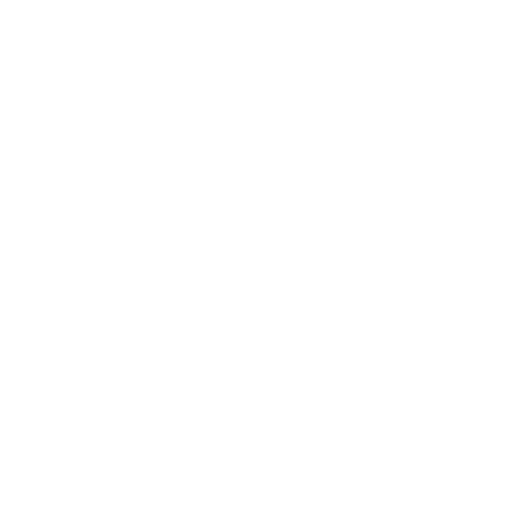
t = 0.00 s
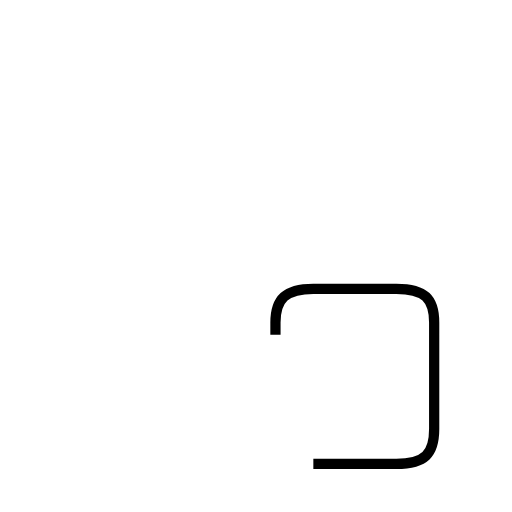
t = 1.36 s
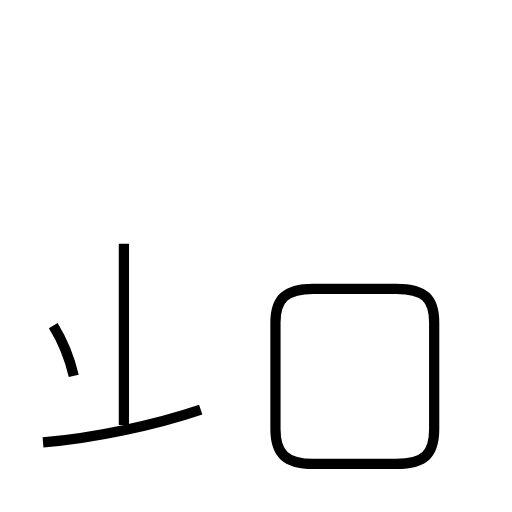
t = 2.97 s
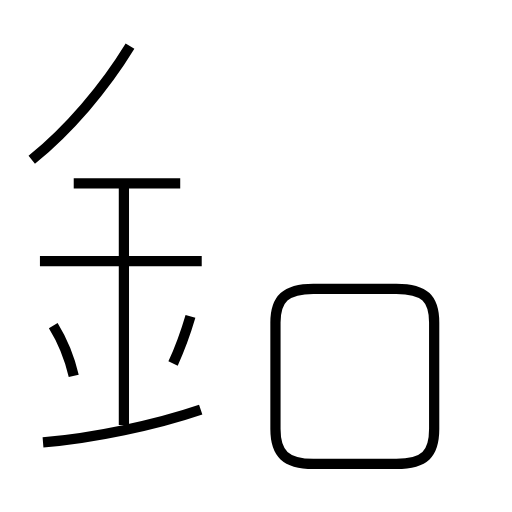
t = 4.52 s
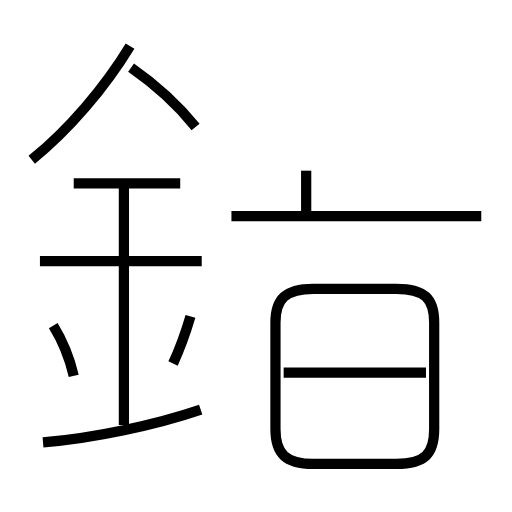
t = 6.06 s
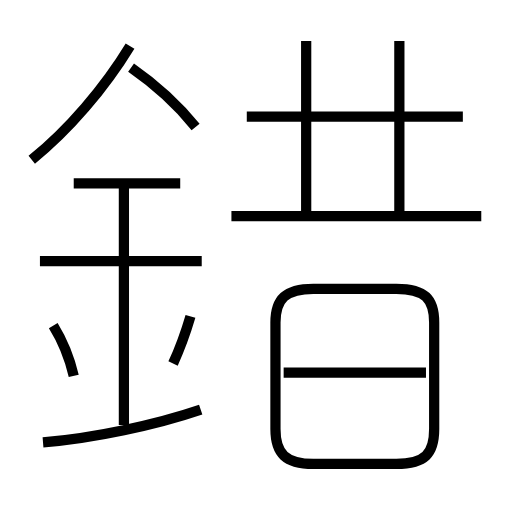
t = 7.58 s

The animated SVG that drew these frames (rendered in a browser with its animation timeline set to each time). Animation: 14 SMIL elements (animate=14); one cycle of 7.58 s.

<?xml version='1.0' encoding='utf-8'?>
<svg viewBox="0.0 -6.0 50.0 50.0" version="1.1" xmlns="http://www.w3.org/2000/svg"><rect x="-1000" y="-1000" width="2000" height="2000" stroke="white" fill="white" /><g style="fill:none;stroke:#000000;stroke-width:1"><path d="M 30.6 1.3 L 38.7 1.3 C 41.5 1.3 42.4 0.3 42.4 -2.1 L 42.4 -12.5 C 42.4 -14.8 41.5 -15.8 38.7 -15.8 L 30.6 -15.8 C 27.9 -15.8 26.9 -14.8 26.9 -12.5 L 26.9 -2.1 C 26.9 0.3 27.9 1.3 30.6 1.3 Z " transform="translate(0.0 38.0)" stroke-dasharray="60.28289330607177" stroke-dashoffset="60.28289330607177"><animate attributeName="stroke-dashoffset" from="60.28289330607177" to="0" dur="1.808486799182153s" begin="0s; anim_end.end" fill="freeze" id="anim0" /></path><path d="M 4.2 -0.8 C 9.1 -1.2 15.2 -2.5 19.6 -4.0 " transform="translate(0.0 38.0)" stroke-dasharray="15.763369953964053" stroke-dashoffset="15.763369953964053"><animate attributeName="stroke-dashoffset" from="15.763369953964053" to="0" dur="0.4729010986189216s" begin="anim0.end" fill="freeze" id="anim1" /></path><path d="M 7.2 -7.3 C 6.8 -9.0 6.0 -10.9 5.2 -12.2 " transform="translate(0.0 38.0)" stroke-dasharray="5.312366148894571" stroke-dashoffset="5.312366148894571"><animate attributeName="stroke-dashoffset" from="5.312366148894571" to="0" dur="0.15937098446683715s" begin="anim1.end" fill="freeze" id="anim2" /></path><path d="M 12.1 -2.5 L 12.1 -26.1 " transform="translate(0.0 38.0)" stroke-dasharray="23.6" stroke-dashoffset="23.6"><animate attributeName="stroke-dashoffset" from="23.6" to="0" dur="0.708s" begin="anim2.end" fill="freeze" id="anim3" /></path><path d="M 16.9 -8.5 C 17.5 -9.8 18.1 -11.4 18.6 -13.1 " transform="translate(0.0 38.0)" stroke-dasharray="4.908265456390707" stroke-dashoffset="4.908265456390707"><animate attributeName="stroke-dashoffset" from="4.908265456390707" to="0" dur="0.1472479636917212s" begin="anim3.end" fill="freeze" id="anim4" /></path><path d="M 19.7 -18.5 L 3.9 -18.5 " transform="translate(0.0 38.0)" stroke-dasharray="15.799999999999999" stroke-dashoffset="15.799999999999999"><animate attributeName="stroke-dashoffset" from="15.799999999999999" to="0" dur="0.474s" begin="anim4.end" fill="freeze" id="anim5" /></path><path d="M 17.6 -26.1 L 7.2 -26.1 " transform="translate(0.0 38.0)" stroke-dasharray="10.400000000000002" stroke-dashoffset="10.400000000000002"><animate attributeName="stroke-dashoffset" from="10.400000000000002" to="0" dur="0.31200000000000006s" begin="anim5.end" fill="freeze" id="anim6" /></path><path d="M 3.1 -28.4 C 6.7 -31.3 10.2 -35.4 12.7 -39.5 " transform="translate(0.0 38.0)" stroke-dasharray="14.743480756846328" stroke-dashoffset="14.743480756846328"><animate attributeName="stroke-dashoffset" from="14.743480756846328" to="0" dur="0.44230442270538983s" begin="anim6.end" fill="freeze" id="anim7" /></path><path d="M 41.6 -7.6 L 27.7 -7.6 " transform="translate(0.0 38.0)" stroke-dasharray="13.900000000000002" stroke-dashoffset="13.900000000000002"><animate attributeName="stroke-dashoffset" from="13.900000000000002" to="0" dur="0.41700000000000004s" begin="anim7.end" fill="freeze" id="anim8" /></path><path d="M 19.1 -31.6 C 17.5 -33.6 15.1 -35.8 12.8 -37.4 " transform="translate(0.0 38.0)" stroke-dasharray="8.589881603654437" stroke-dashoffset="8.589881603654437"><animate attributeName="stroke-dashoffset" from="8.589881603654437" to="0" dur="0.2576964481096331s" begin="anim8.end" fill="freeze" id="anim9" /></path><path d="M 47.0 -22.9 L 22.6 -22.9 " transform="translate(0.0 38.0)" stroke-dasharray="24.4" stroke-dashoffset="24.4"><animate attributeName="stroke-dashoffset" from="24.4" to="0" dur="0.732s" begin="anim9.end" fill="freeze" id="anim10" /></path><path d="M 29.9 -23.1 L 29.9 -40.0 " transform="translate(0.0 38.0)" stroke-dasharray="16.9" stroke-dashoffset="16.9"><animate attributeName="stroke-dashoffset" from="16.9" to="0" dur="0.5069999999999999s" begin="anim10.end" fill="freeze" id="anim11" /></path><path d="M 45.2 -32.6 L 24.1 -32.6 " transform="translate(0.0 38.0)" stroke-dasharray="21.1" stroke-dashoffset="21.1"><animate attributeName="stroke-dashoffset" from="21.1" to="0" dur="0.633s" begin="anim11.end" fill="freeze" id="anim12" /></path><path d="M 39.0 -23.1 L 39.0 -40.0" transform="translate(0.0 38.0)" stroke-dasharray="16.9" stroke-dashoffset="16.9"><animate attributeName="stroke-dashoffset" from="16.9" to="0" dur="0.5069999999999999s" begin="anim12.end" fill="freeze" id="anim_end" /></path></g></svg>
